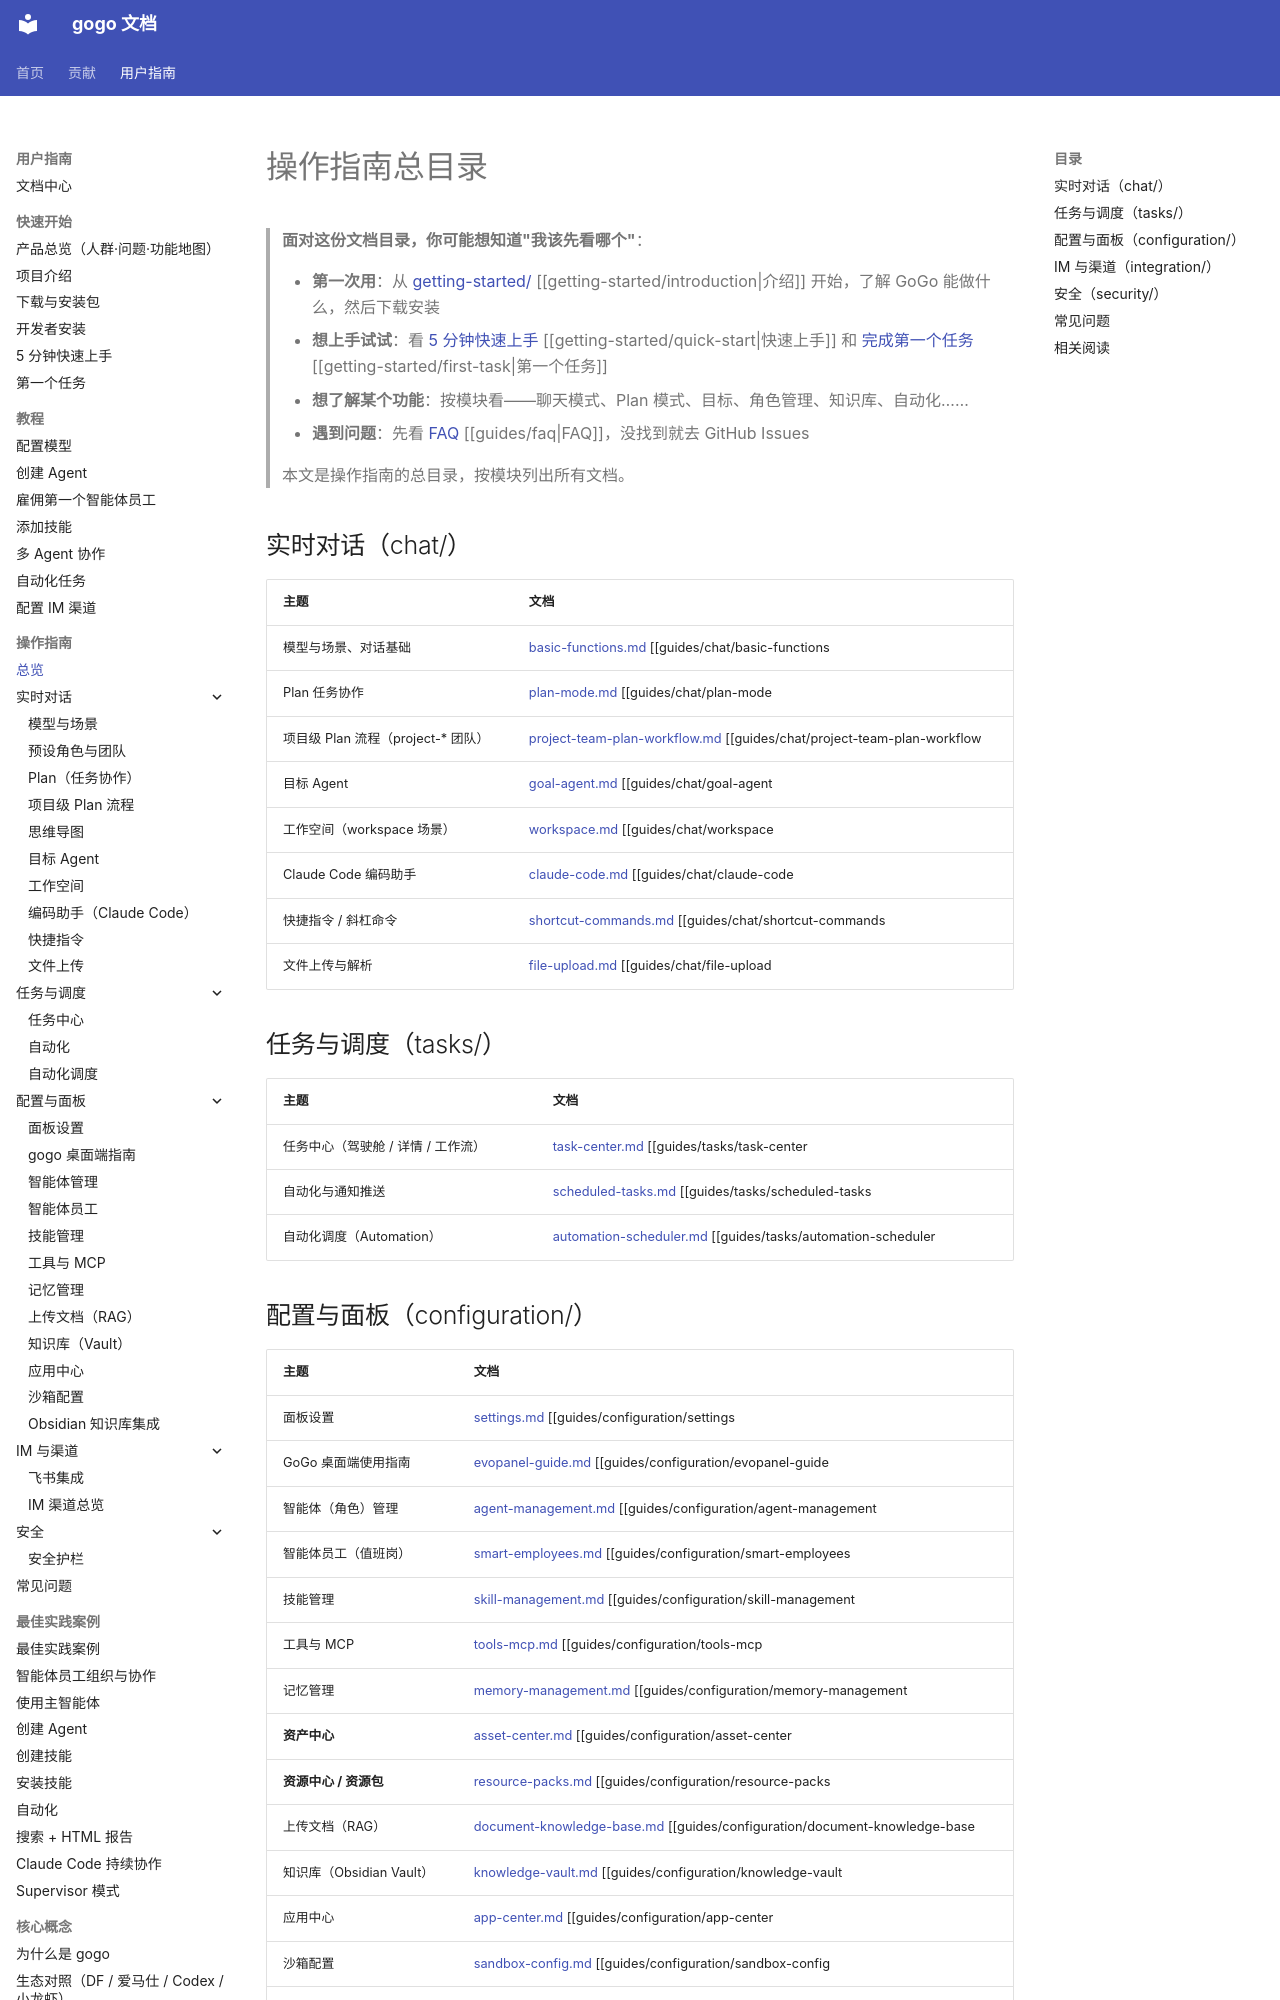

repository: CharonZou/gogo · page: user/guides/index.html · generator: mkdocs

# 操作指南总目录

> **面对这份文档目录，你可能想知道"我该先看哪个"**：
>
> - **第一次用**：从 [getting-started/](../getting-started/introduction.md) [[getting-started/introduction|介绍]] 开始，了解 GoGo 能做什么，然后下载安装
> - **想上手试试**：看 [5 分钟快速上手](../getting-started/quick-start.md) [[getting-started/quick-start|快速上手]] 和 [完成第一个任务](../getting-started/first-task.md) [[getting-started/first-task|第一个任务]]
> - **想了解某个功能**：按模块看——聊天模式、Plan 模式、目标、角色管理、知识库、自动化……
> - **遇到问题**：先看 [FAQ](faq.md) [[guides/faq|FAQ]]，没找到就去 GitHub Issues
>
> 本文是操作指南的总目录，按模块列出所有文档。

## 实时对话（chat/）

| 主题 | 文档 |
|------|------|
| 模型与场景、对话基础 | [basic-functions.md](chat/basic-functions.md) [[guides/chat/basic-functions|对话基础]] |
| Plan 任务协作 | [plan-mode.md](chat/plan-mode.md) [[guides/chat/plan-mode|Plan 模式]] |
| 项目级 Plan 流程（project-* 团队） | [project-team-plan-workflow.md](chat/project-team-plan-workflow.md) [[guides/chat/project-team-plan-workflow|项目级 Plan 流程]] |
| 目标 Agent | [goal-agent.md](chat/goal-agent.md) [[guides/chat/goal-agent|目标 Agent]] |
| 工作空间（workspace 场景） | [workspace.md](chat/workspace.md) [[guides/chat/workspace|工作空间]] |
| Claude Code 编码助手 | [claude-code.md](chat/claude-code.md) [[guides/chat/claude-code|Claude Code]] |
| 快捷指令 / 斜杠命令 | [shortcut-commands.md](chat/shortcut-commands.md) [[guides/chat/shortcut-commands|快捷指令]] |
| 文件上传与解析 | [file-upload.md](chat/file-upload.md) [[guides/chat/file-upload|文件上传]] |

## 任务与调度（tasks/）

| 主题 | 文档 |
|------|------|
| 任务中心（驾驶舱 / 详情 / 工作流） | [task-center.md](tasks/task-center.md) [[guides/tasks/task-center|任务中心]] |
| 自动化与通知推送 | [scheduled-tasks.md](tasks/scheduled-tasks.md) [[guides/tasks/scheduled-tasks|自动化]] |
| 自动化调度（Automation） | [automation-scheduler.md](tasks/automation-scheduler.md) [[guides/tasks/automation-scheduler|自动化调度]] |
